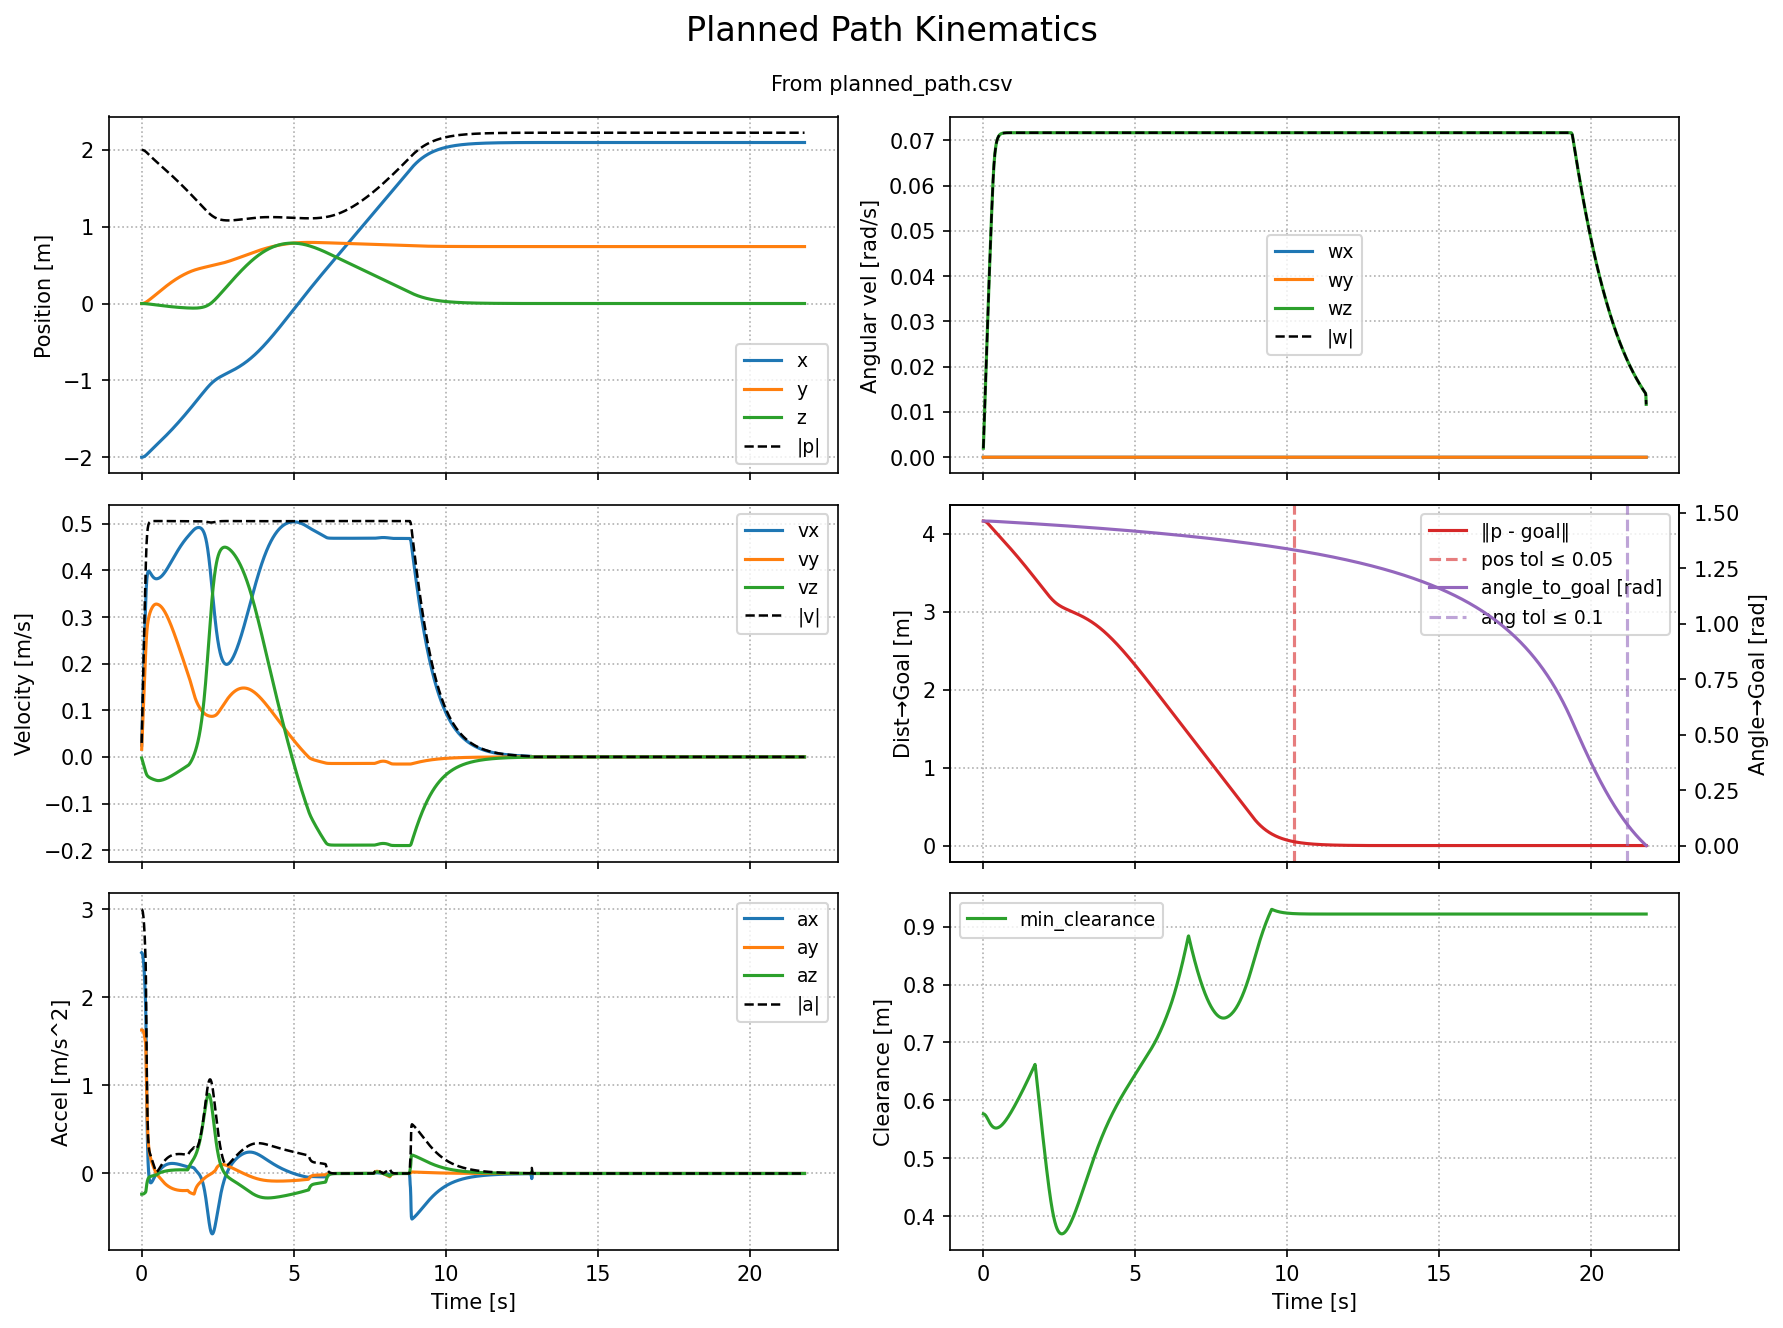

The table this chart was drawn from, first rows:
time_s, ee_px, ee_py, ee_pz, ee_qx, ee_qy, ee_qz, ee_qw, ee_vx, ee_vy, ee_vz, ee_wx, ee_wy, ee_wz, ee_w_mag, min_clearance_m
0.0, -2.0, 0.0, 0.0, 0.0, 0.0, 0.0, 1.0, 0.02509, 0.01627, -0.002344, 0.0, 0.0, 0.002, 0.002, 0.5767
0.01, -2, 0.0001627, -2.3438881675068557e-05, 0.0, 0.0, 9.999916220305949e-06, 1, 0.05016, 0.03256, -0.004689, 0.0, 0.0, 0.004, 0.004, 0.5766
0.02, -1.999, 0.0004883, -7.032398612367408e-05, 0.0, 0.0, 2.9999165357801947e-05, 1, 0.07517, 0.04884, -0.007033, 0.0, 0.0, 0.005999, 0.005999, 0.5764
0.03, -1.998, 0.0009767, -0.0001407, 0.0, 0.0, 5.9996164392497695e-05, 1, 0.1001, 0.06512, -0.009377, 0.0, 0.0, 0.007998, 0.007998, 0.5761
0.04, -1.997, 0.001628, -0.0002344, 0.0, 0.0, 9.998783160080516e-05, 1, 0.1249, 0.08138, -0.01172, 0.0, 0.0, 0.009996, 0.009996, 0.5758
0.05, -1.996, 0.002442, -0.0003516, 0.0, 0.0, 0.00015, 1, 0.1494, 0.09761, -0.01405, 0.0, 0.0, 0.01199, 0.01199, 0.5753
0.06, -1.995, 0.003418, -0.0004921, 0.0, 0.0, 0.0002099, 1, 0.1737, 0.1138, -0.01637, 0.0, 0.0, 0.01399, 0.01399, 0.5748
0.07, -1.993, 0.004555, -0.0006559, 0.0, 0.0, 0.0002799, 1, 0.1976, 0.1298, -0.01868, 0.0, 0.0, 0.01598, 0.01598, 0.5742
0.08, -1.991, 0.005854, -0.0008427, 0.0, 0.0, 0.0003598, 1, 0.221, 0.1458, -0.02097, 0.0, 0.0, 0.01797, 0.01797, 0.5735
0.09, -1.989, 0.007311, -0.001052, 0.0, 0.0, 0.0004496, 1, 0.2438, 0.1615, -0.02324, 0.0, 0.0, 0.01995, 0.01995, 0.5728
0.1, -1.986, 0.008926, -0.001285, 0.0, 0.0, 0.0005493, 1, 0.266, 0.1771, -0.02547, 0.0, 0.0, 0.02193, 0.02193, 0.572
0.11, -1.984, 0.0107, -0.001539, 0.0, 0.0, 0.000659, 1, 0.2875, 0.1925, -0.02768, 0.0, 0.0, 0.0239, 0.0239, 0.5711
0.12, -1.981, 0.01262, -0.001816, 0.0, 0.0, 0.0007785, 1, 0.308, 0.2076, -0.02985, 0.0, 0.0, 0.02586, 0.02586, 0.5702
0.13, -1.978, 0.0147, -0.002115, 0.0, 0.0, 0.0009078, 1, 0.3276, 0.2225, -0.03198, 0.0, 0.0, 0.02782, 0.02782, 0.5692
0.14, -1.975, 0.01692, -0.002434, 0.0, 0.0, 0.001047, 1, 0.346, 0.2371, -0.03407, 0.0, 0.0, 0.02976, 0.02976, 0.5682
0.15, -1.971, 0.01929, -0.002775, 0.0, 0.0, 0.001196, 1, 0.3615, 0.25, -0.03593, 0.0, 0.0, 0.0317, 0.0317, 0.5672
0.16, -1.967, 0.02179, -0.003135, 0.0, 0.0, 0.001354, 1, 0.3733, 0.2607, -0.03746, 0.0, 0.0, 0.03362, 0.03362, 0.5661
0.17, -1.964, 0.0244, -0.003509, 0.0, 0.0, 0.001522, 1, 0.382, 0.2694, -0.03873, 0.0, 0.0, 0.03552, 0.03552, 0.5651
0.18, -1.96, 0.02709, -0.003896, 0.0, 0.0, 0.0017, 1, 0.3883, 0.2766, -0.03977, 0.0, 0.0, 0.03741, 0.03741, 0.5641
0.19, -1.956, 0.02986, -0.004294, 0.0, 0.0, 0.001887, 1, 0.3927, 0.2826, -0.04065, 0.0, 0.0, 0.03929, 0.03929, 0.5631
0.2, -1.952, 0.03269, -0.004701, 0.0, 0.0, 0.002083, 1, 0.3955, 0.2876, -0.04139, 0.0, 0.0, 0.04114, 0.04114, 0.5621
0.21, -1.948, 0.03556, -0.005115, 0.0, 0.0, 0.002289, 1, 0.3973, 0.2919, -0.04203, 0.0, 0.0, 0.04297, 0.04297, 0.5612
0.22, -1.944, 0.03848, -0.005535, 0.0, 0.0, 0.002504, 1, 0.3982, 0.2955, -0.04259, 0.0, 0.0, 0.04479, 0.04479, 0.5603
0.23, -1.94, 0.04144, -0.005961, 0.0, 0.0, 0.002728, 1, 0.3984, 0.2987, -0.04309, 0.0, 0.0, 0.04657, 0.04657, 0.5594
0.24, -1.936, 0.04442, -0.006392, 0.0, 0.0, 0.002961, 1, 0.3982, 0.3016, -0.04354, 0.0, 0.0, 0.04834, 0.04834, 0.5586
0.25, -1.932, 0.04744, -0.006827, 0.0, 0.0, 0.003202, 1, 0.3977, 0.3041, -0.04397, 0.0, 0.0, 0.05007, 0.05007, 0.5579
0.26, -1.928, 0.05048, -0.007267, 0.0, 0.0, 0.003453, 1, 0.3969, 0.3065, -0.04436, 0.0, 0.0, 0.05178, 0.05178, 0.5572
0.27, -1.924, 0.05355, -0.00771, 0.0, 0.0, 0.003712, 1, 0.3961, 0.3086, -0.04474, 0.0, 0.0, 0.05346, 0.05346, 0.5565
0.28, -1.92, 0.05663, -0.008158, 0.0, 0.0, 0.003979, 1, 0.3951, 0.3106, -0.0451, 0.0, 0.0, 0.05511, 0.05511, 0.5559
0.29, -1.916, 0.05974, -0.008609, 0.0, 0.0, 0.004254, 1, 0.394, 0.3124, -0.04544, 0.0, 0.0, 0.05672, 0.05672, 0.5554
0.3, -1.912, 0.06286, -0.009063, 0.0, 0.0, 0.004538, 1, 0.393, 0.3141, -0.04577, 0.0, 0.0, 0.0583, 0.0583, 0.5549
0.31, -1.908, 0.066, -0.009521, 0.0, 0.0, 0.00483, 1, 0.3919, 0.3157, -0.04609, 0.0, 0.0, 0.05985, 0.05985, 0.5544
0.32, -1.905, 0.06916, -0.009982, 0.0, 0.0, 0.005129, 1, 0.3909, 0.3172, -0.04641, 0.0, 0.0, 0.06128, 0.06128, 0.554
0.33, -1.901, 0.07233, -0.01045, 0.0, 0.0, 0.005435, 1, 0.3898, 0.3185, -0.04671, 0.0, 0.0, 0.06256, 0.06256, 0.5536
0.34, -1.897, 0.07552, -0.01091, 0.0, 0.0, 0.005748, 1, 0.3889, 0.3198, -0.047, 0.0, 0.0, 0.0637, 0.0637, 0.5533
0.35, -1.893, 0.07871, -0.01138, 0.0, 0.0, 0.006067, 1, 0.388, 0.321, -0.04728, 0.0, 0.0, 0.06471, 0.06471, 0.553
0.36, -1.889, 0.08192, -0.01186, 0.0, 0.0, 0.00639, 1, 0.3871, 0.322, -0.04756, 0.0, 0.0, 0.06561, 0.06561, 0.5528
0.37, -1.885, 0.08514, -0.01233, 0.0, 0.0, 0.006718, 1, 0.3863, 0.323, -0.04783, 0.0, 0.0, 0.0664, 0.0664, 0.5526
0.38, -1.881, 0.08837, -0.01281, 0.0, 0.0, 0.00705, 1, 0.3856, 0.3239, -0.04809, 0.0, 0.0, 0.06709, 0.06709, 0.5524
0.39, -1.877, 0.09161, -0.01329, 0.0, 0.0, 0.007385, 1, 0.3849, 0.3246, -0.04834, 0.0, 0.0, 0.0677, 0.0677, 0.5523
0.4, -1.874, 0.09486, -0.01377, 0.0, 0.0, 0.007724, 1, 0.3843, 0.3253, -0.04858, 0.0, 0.0, 0.06823, 0.06823, 0.5522
0.41, -1.87, 0.09811, -0.01426, 0.0, 0.0, 0.008065, 1, 0.3838, 0.3259, -0.04881, 0.0, 0.0, 0.06869, 0.06869, 0.5522
0.42, -1.866, 0.1014, -0.01475, 0.0, 0.0, 0.008409, 1, 0.3834, 0.3265, -0.04903, 0.0, 0.0, 0.06909, 0.06909, 0.5522
0.43, -1.862, 0.1046, -0.01524, 0.0, 0.0, 0.008754, 1, 0.383, 0.3269, -0.04925, 0.0, 0.0, 0.06945, 0.06945, 0.5522
0.44, -1.858, 0.1079, -0.01573, 0.0, 0.0, 0.009101, 1, 0.3827, 0.3273, -0.04946, 0.0, 0.0, 0.06975, 0.06975, 0.5523
0.45, -1.854, 0.1112, -0.01623, 0.0, 0.0, 0.00945, 1, 0.3824, 0.3275, -0.04965, 0.0, 0.0, 0.07001, 0.07001, 0.5524
0.46, -1.851, 0.1145, -0.01672, 0.0, 0.0, 0.0098, 1, 0.3822, 0.3277, -0.04984, 0.0, 0.0, 0.07024, 0.07024, 0.5525
0.47, -1.847, 0.1177, -0.01722, 0.0, 0.0, 0.01015, 0.9999, 0.3821, 0.3278, -0.05003, 0.0, 0.0, 0.07044, 0.07044, 0.5526
0.48, -1.843, 0.121, -0.01772, 0.0, 0.0, 0.0105, 0.9999, 0.3821, 0.3279, -0.0502, 0.0, 0.0, 0.07061, 0.07061, 0.5528
0.49, -1.839, 0.1243, -0.01822, 0.0, 0.0, 0.01086, 0.9999, 0.3821, 0.3278, -0.05036, 0.0, 0.0, 0.07076, 0.07076, 0.553
0.5, -1.835, 0.1276, -0.01873, 0.0, 0.0, 0.01121, 0.9999, 0.3822, 0.3277, -0.05052, 0.0, 0.0, 0.07089, 0.07089, 0.5533
0.51, -1.831, 0.1308, -0.01923, 0.0, 0.0, 0.01156, 0.9999, 0.3823, 0.3276, -0.05064, 0.0, 0.0, 0.071, 0.071, 0.5536
0.52, -1.828, 0.1341, -0.01974, 0.0, 0.0, 0.01192, 0.9999, 0.3824, 0.3274, -0.05073, 0.0, 0.0, 0.07109, 0.07109, 0.5538
0.53, -1.824, 0.1374, -0.02024, 0.0, 0.0, 0.01228, 0.9999, 0.3826, 0.3272, -0.0508, 0.0, 0.0, 0.07118, 0.07118, 0.5542
0.54, -1.82, 0.1407, -0.02075, 0.0, 0.0, 0.01263, 0.9999, 0.3828, 0.3269, -0.05084, 0.0, 0.0, 0.07125, 0.07125, 0.5545
0.55, -1.816, 0.1439, -0.02126, 0.0, 0.0, 0.01299, 0.9999, 0.383, 0.3267, -0.05086, 0.0, 0.0, 0.07131, 0.07131, 0.5549
0.56, -1.812, 0.1472, -0.02177, 0.0, 0.0, 0.01334, 0.9999, 0.3833, 0.3263, -0.05085, 0.0, 0.0, 0.07136, 0.07136, 0.5553
0.57, -1.808, 0.1505, -0.02228, 0.0, 0.0, 0.0137, 0.9999, 0.3836, 0.326, -0.05083, 0.0, 0.0, 0.07141, 0.07141, 0.5557
0.58, -1.805, 0.1537, -0.02279, 0.0, 0.0, 0.01406, 0.9999, 0.384, 0.3256, -0.05078, 0.0, 0.0, 0.07144, 0.07144, 0.5561
0.59, -1.801, 0.157, -0.02329, 0.0, 0.0, 0.01441, 0.9999, 0.3843, 0.3251, -0.05072, 0.0, 0.0, 0.07148, 0.07148, 0.5566
... 2,121 more rows
